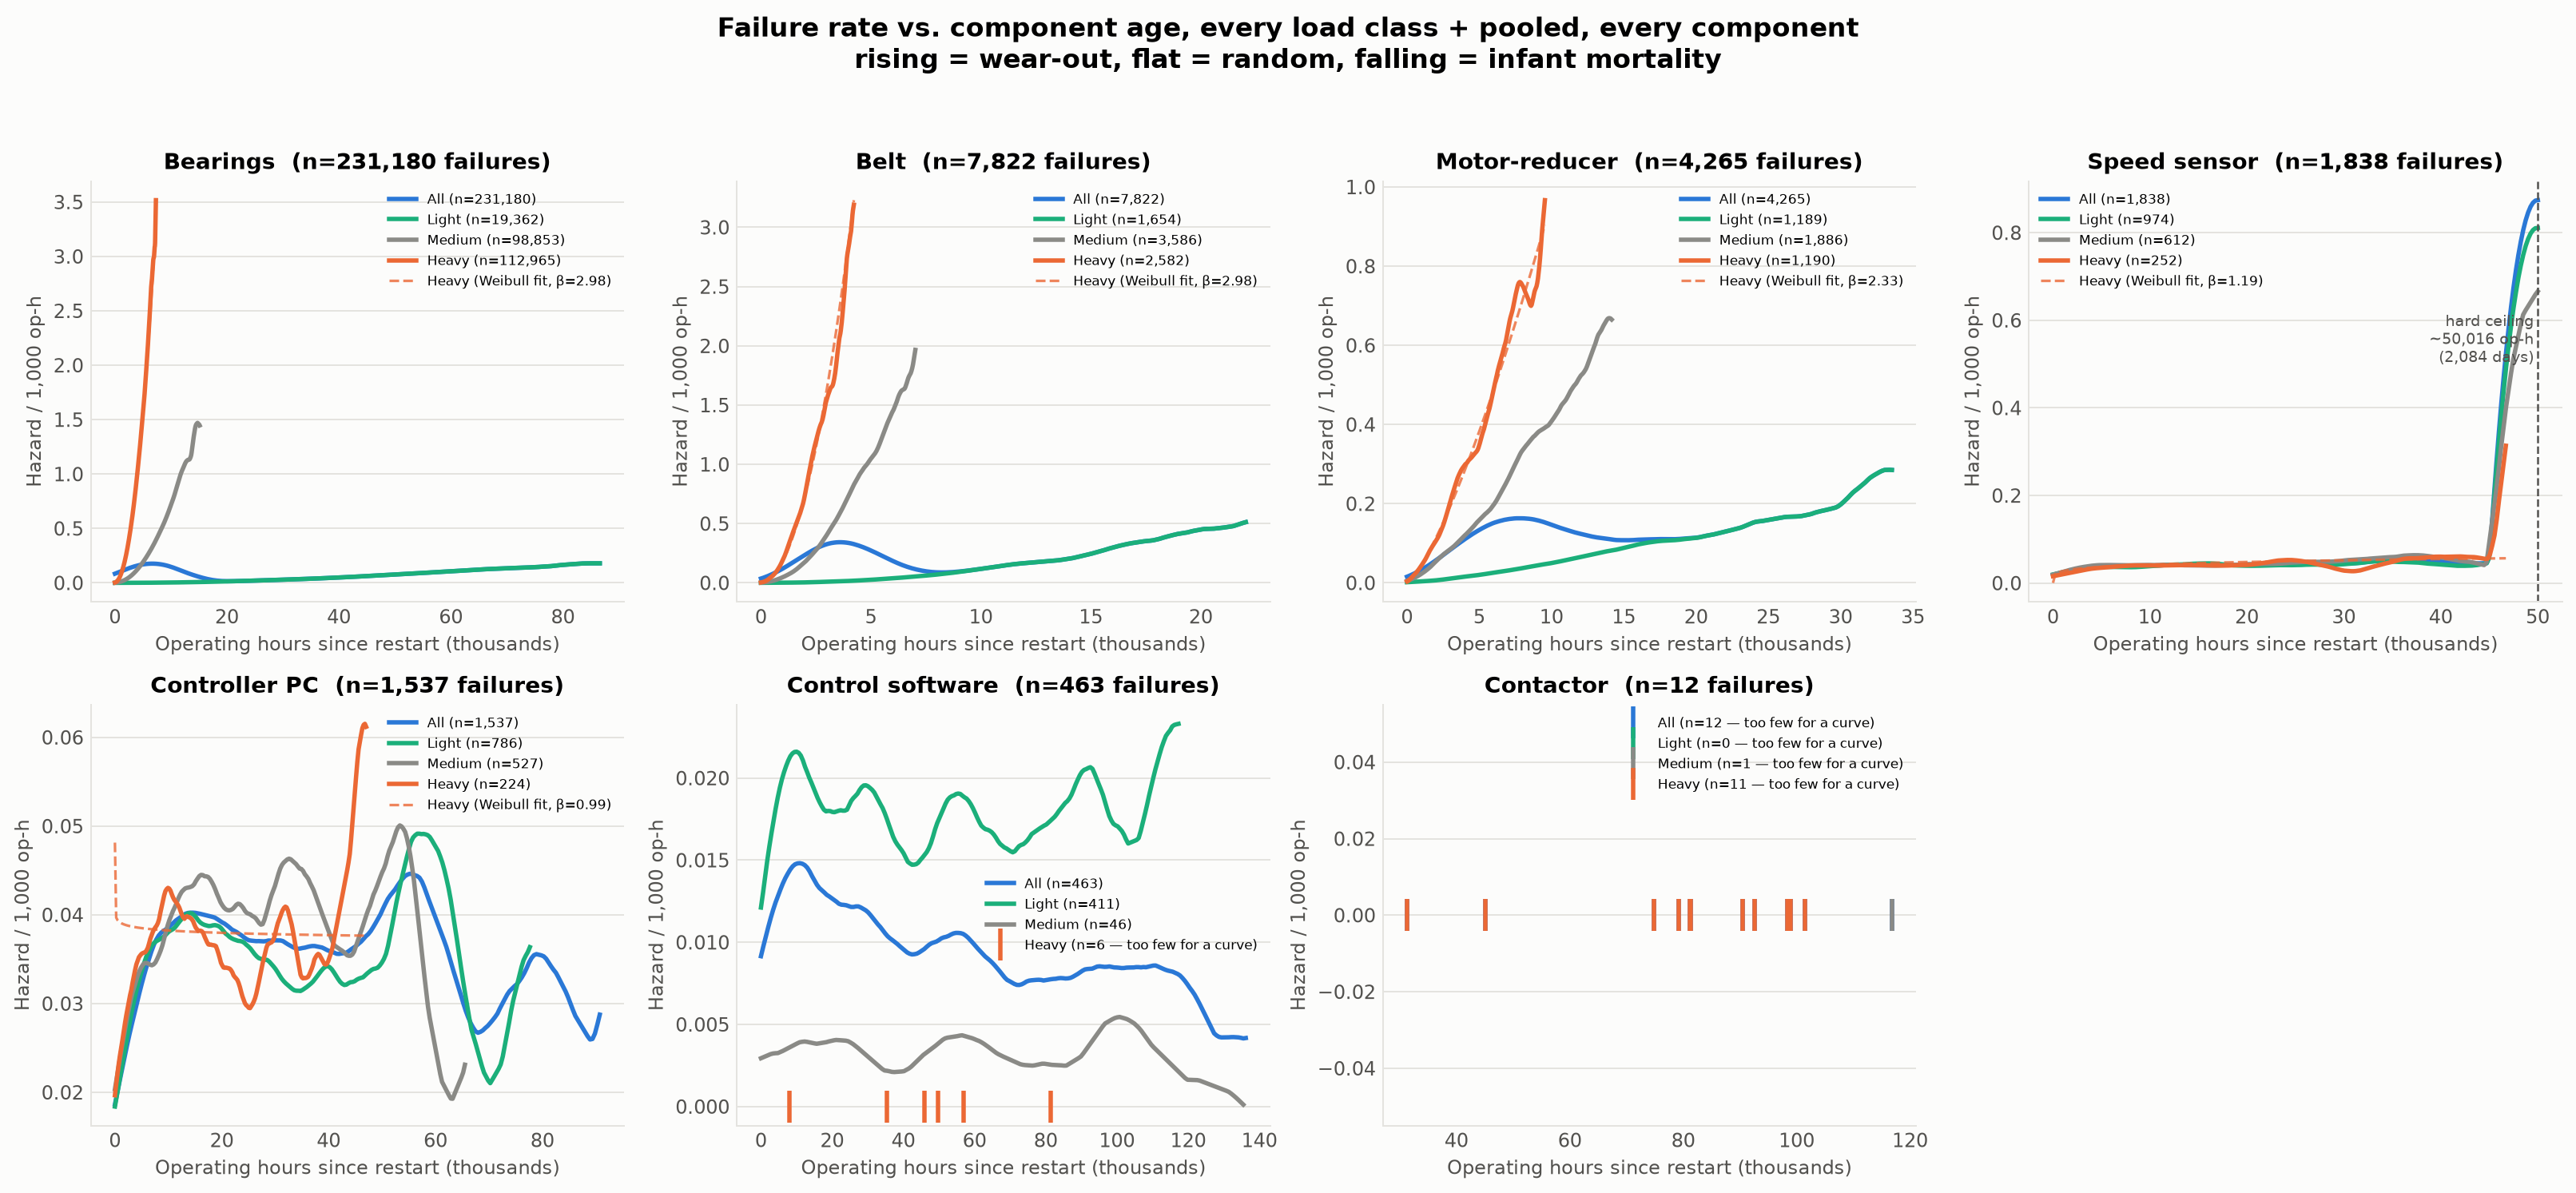

The file beside this chart, header and first rows:
component, load, op_h, hazard_per_op_h
Bearing, All, 0.0, 8.445294043252493e-05
Bearing, All, 435.1, 9.328308093511044e-05
Bearing, All, 870.2, 0.0001022
Bearing, All, 1305, 0.0001112
Bearing, All, 1740, 0.00012
Bearing, All, 2175, 0.0001286
Bearing, All, 2610, 0.0001368
Bearing, All, 3046, 0.0001445
Bearing, All, 3481, 0.0001515
Bearing, All, 3916, 0.0001578
Bearing, All, 4351, 0.0001633
Bearing, All, 4786, 0.0001678
Bearing, All, 5221, 0.0001715
Bearing, All, 5656, 0.0001742
Bearing, All, 6091, 0.0001759
Bearing, All, 6526, 0.0001767
Bearing, All, 6961, 0.0001765
Bearing, All, 7396, 0.0001753
Bearing, All, 7831, 0.0001731
Bearing, All, 8266, 0.00017
Bearing, All, 8702, 0.0001659
Bearing, All, 9137, 0.0001607
Bearing, All, 9572, 0.0001547
Bearing, All, 10007, 0.0001477
Bearing, All, 10442, 0.0001401
Bearing, All, 10877, 0.0001318
Bearing, All, 11312, 0.0001232
Bearing, All, 11747, 0.0001144
Bearing, All, 12182, 0.0001057
Bearing, All, 12617, 9.715064364967825e-05
Bearing, All, 13052, 8.893704412835302e-05
Bearing, All, 13487, 8.107491894626895e-05
Bearing, All, 13922, 7.354749585883989e-05
Bearing, All, 14357, 6.63246013671304e-05
Bearing, All, 14793, 5.938322037448651e-05
Bearing, All, 15228, 5.275044300957007e-05
Bearing, All, 15663, 4.6489639414866495e-05
Bearing, All, 16098, 4.0678899119340605e-05
Bearing, All, 16533, 3.538326880791648e-05
Bearing, All, 16968, 3.068787379430987e-05
Bearing, All, 17403, 2.664787678319621e-05
Bearing, All, 17838, 2.3287446367856013e-05
Bearing, All, 18273, 2.0596975797013576e-05
Bearing, All, 18708, 1.8539630280523932e-05
Bearing, All, 19143, 1.7082989727817646e-05
Bearing, All, 19578, 1.6154384802755186e-05
Bearing, All, 20013, 1.5653717883506364e-05
Bearing, All, 20449, 1.548541560950385e-05
Bearing, All, 20884, 1.5589041835032088e-05
Bearing, All, 21319, 1.5895864097204108e-05
Bearing, All, 21754, 1.6330331893754353e-05
Bearing, All, 22189, 1.6828995122220987e-05
Bearing, All, 22624, 1.7392576517458524e-05
Bearing, All, 23059, 1.8005958051463233e-05
Bearing, All, 23494, 1.8644093490062517e-05
Bearing, All, 23929, 1.9303614150254145e-05
Bearing, All, 24364, 1.997906013856169e-05
Bearing, All, 24799, 2.0665717880471505e-05
Bearing, All, 25234, 2.1367315438363178e-05
Bearing, All, 25669, 2.207271036544311e-05
... 4,570 more rows
